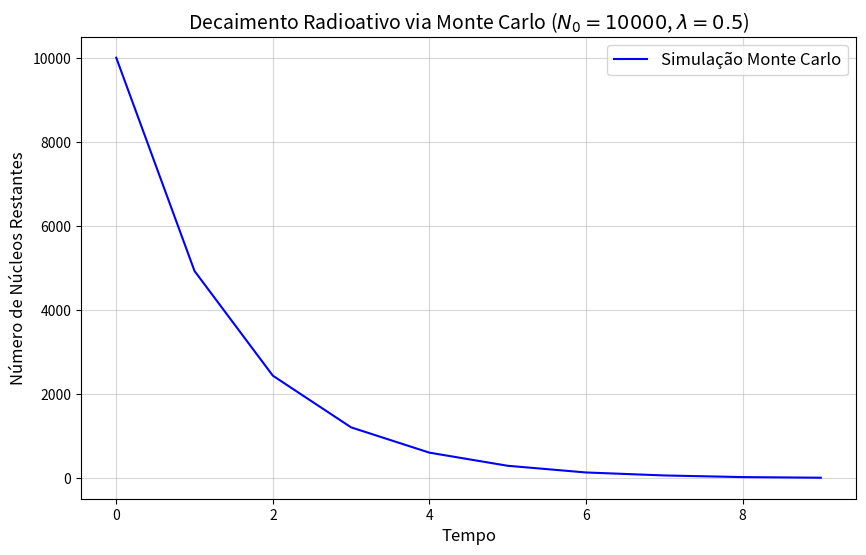

Generate this figure with matplotlib:
import numpy as np
import matplotlib.pyplot as plt

# Definição dos parâmetros do decaimento

N0 = 10000                          # Número inicial de núcleos
lamb = 0.5                          # Parâmetro de decaimento
passos_totais = 10                  # Número de passos no Método Monte Carlo
tempo = np.arange(passos_totais)    # Intervalo de tempo do decaimento

def decaimento(N0, lamb, passo_tempo, dt=1.0):
  probabilidade_de_decaimento = lamb * dt
  N_t = np.zeros(passos_totais)
  N_t[0] = N0

  nucleos_atuais = N0

  for t in range(1, passo_tempo):
    if nucleos_atuais <= 0:
      N_t[t] = 0
      continue

    numero_aleatorio  = np.random.rand(nucleos_atuais)
    nucleos_decaidos = np.sum(numero_aleatorio < probabilidade_de_decaimento)
    nucleos_atuais -= nucleos_decaidos
    N_t[t] = nucleos_atuais

  return N_t

simulacao = decaimento(N0, lamb, passos_totais)

plt.figure(figsize=(10, 6))
plt.plot(tempo, simulacao, label="Simulação Monte Carlo", color="blue", linewidth=1.5)

plt.xlabel("Tempo", fontsize=12)
plt.ylabel("Número de Núcleos Restantes", fontsize=12)
plt.title(f"Decaimento Radioativo via Monte Carlo ($N_0={N0}$, $\lambda={lamb}$)", fontsize=14)
plt.legend(fontsize=12)
plt.grid(True, alpha=0.5)
plt.show()
